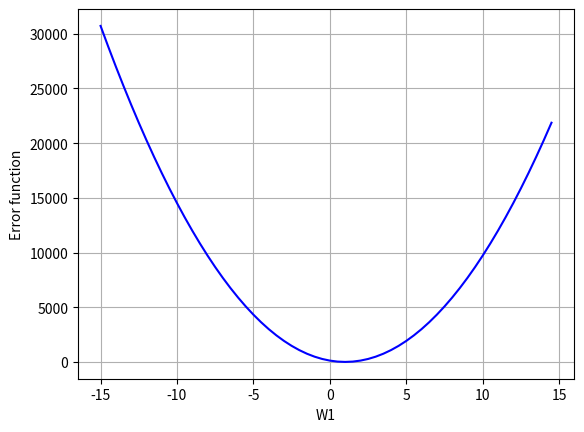

This figure's Python source:
import numpy as np
import matplotlib.pyplot as plt

#for creating array object
data = np.array([[2, 2], [4, 4], [6, 6], [8, 8]])

w1 = np.arange(-15, 15, 0.5)
w0=np.arange(-15,15,0.5)
print (w1)
print(w0)
z = []
y = []




def error_function():
	for i in range(len(w1)):
		result = 0
		for j in range(len(data)):
			result += (w1[i] * data[j][0] - data[j][1]) ** 2
		y.append(result)
	plt.plot(w1, y,"blue")
	plt.grid(True,which="major")
	plt.show()
	plt.ylabel('Error function')
	plt.xlabel('W1')


	#plt.grid(b=None, which='major', axis='both',color='r',linestyle=2,linewidth=2, **kwargs)



error_function()
